4-way image classification set "roi_dataset" from GitHub (AbdulrahmanQht/brain-tumor-detection-pipeline); label vocabulary: glioma, meningioma, no tumor, pituitary tumor.

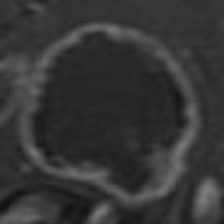
Label: glioma

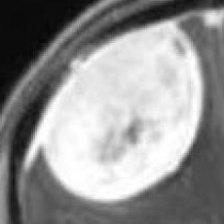
Label: meningioma

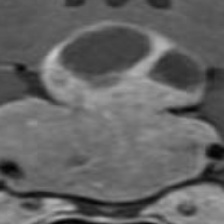
Label: pituitary tumor

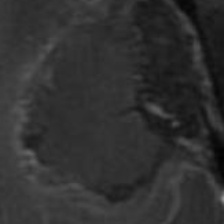
Label: glioma

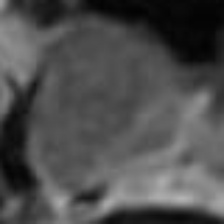
Label: pituitary tumor

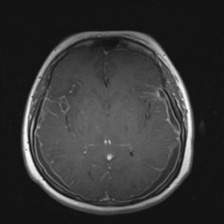
Label: no tumor
